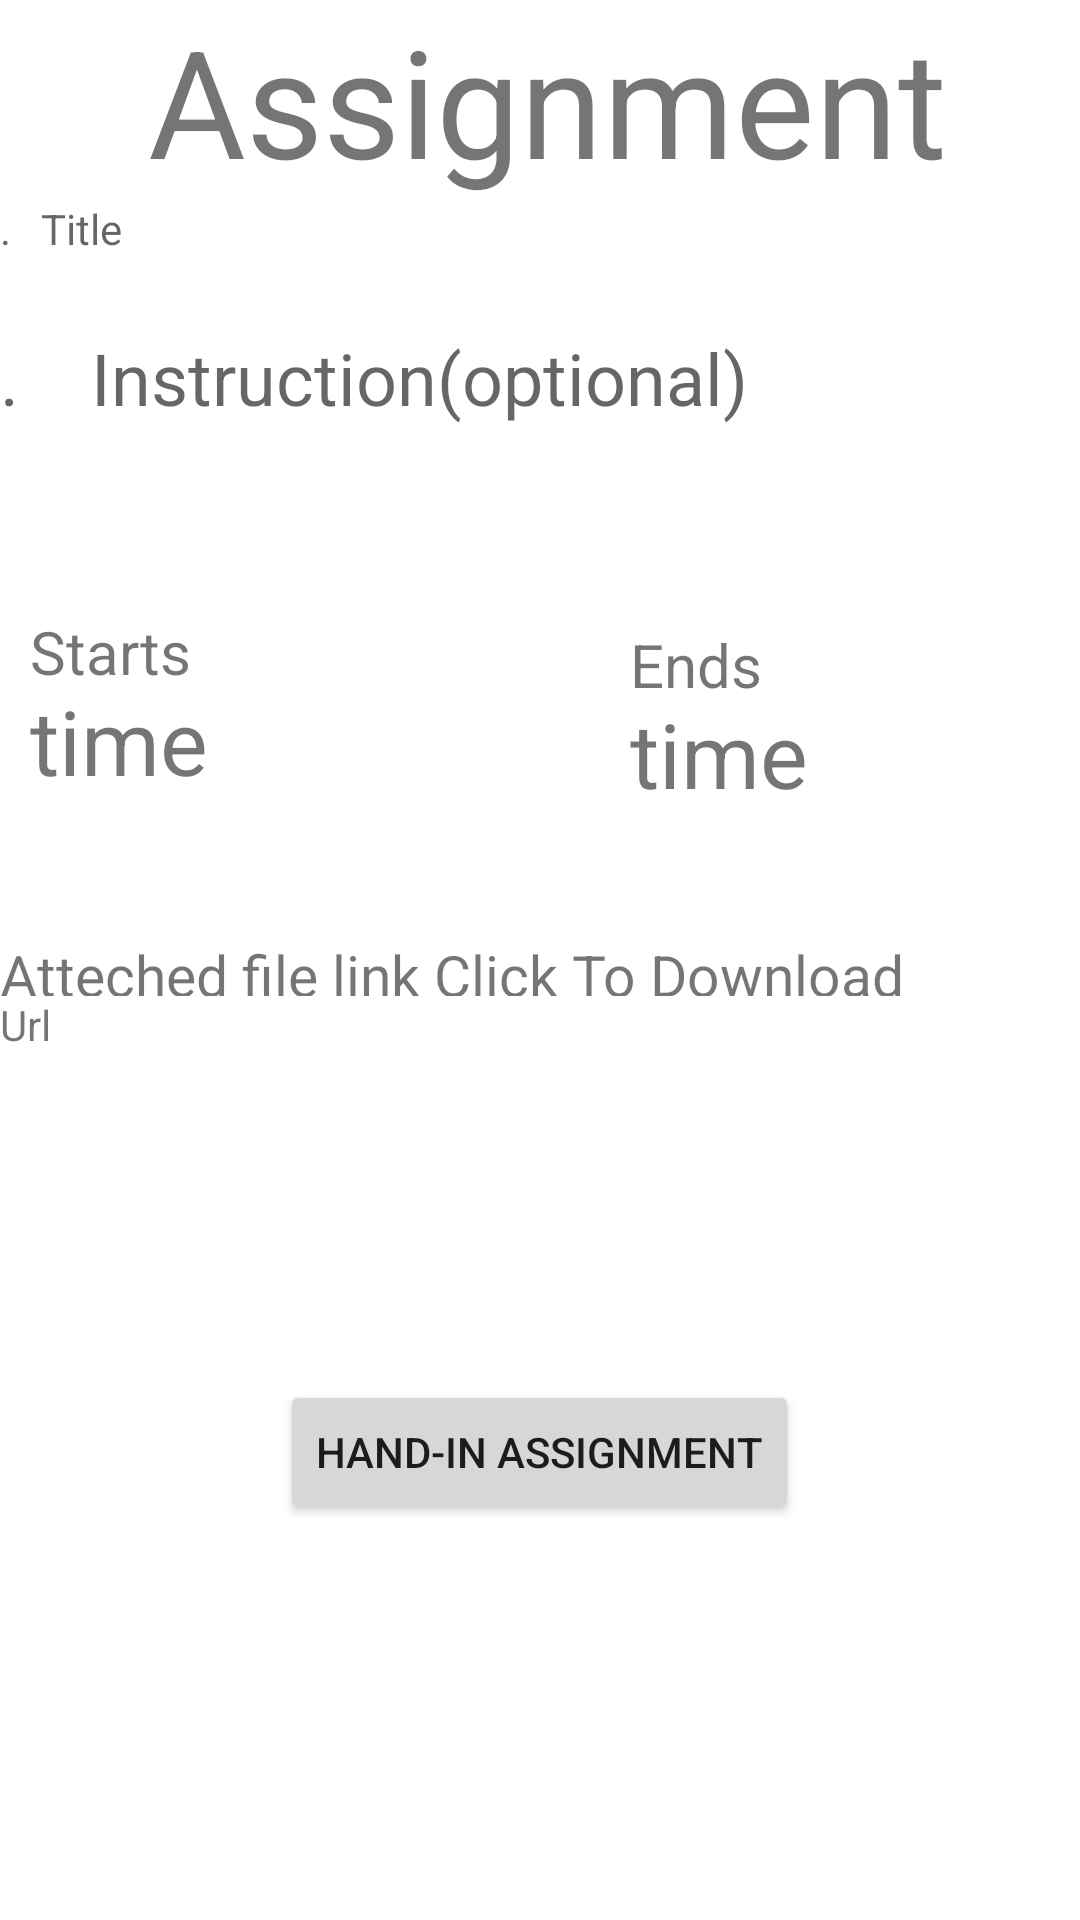

Here is an Android app screen rendered from its layout file. Give the layout XML and the strings, colors and styles it references.
<!-- AndroidManifest.xml: application theme Theme.StudentConnect -->
<!-- res/layout/activity_display.xml -->
<?xml version="1.0" encoding="utf-8"?>
<LinearLayout xmlns:android="http://schemas.android.com/apk/res/android"
    xmlns:app="http://schemas.android.com/apk/res-auto"
    xmlns:tools="http://schemas.android.com/tools"
    android:layout_width="match_parent"
    android:layout_height="match_parent"
    tools:context=".Display"
    android:orientation="vertical">

    <TextView
        android:id="@+id/textView2"
        android:layout_width="match_parent"
        android:layout_height="wrap_content"

        android:text="    Assignment"
        android:textSize="50sp"
        />
    <TextView
        android:id="@+id/t"
        android:layout_width="match_parent"
        android:layout_height="43dp"
        android:ems="10"

        android:hint=".   Title"
        android:inputType="textMultiLine"
        />
    <TextView
        android:id="@+id/i"
        android:layout_width="match_parent"
        android:layout_height="94dp"
        android:ems="10"
        android:hint=".    Instruction(optional)"
        android:textSize="24sp"

        />

    <TextView
        android:id="@+id/textView"
        android:layout_width="136dp"
        android:layout_height="23dp"

        android:layout_marginLeft="10dp"
        android:textSize="20dp"


        android:text="Starts"

        />
    <TextView
        android:id="@+id/s"
        android:layout_width="128dp"
        android:layout_height="41dp"
        android:layout_marginStart="10dp"
        android:text="time"
        android:textSize="30dp"

        />
    <TextView
        android:id="@+id/textView3"

        android:layout_width="136dp"
        android:layout_height="23dp"
        android:layout_marginStart="210dp"
        android:layout_marginTop="-60dp"
        android:textSize="20dp"

        android:text="Ends"

        />

    <TextView

        android:id="@+id/e"
        android:layout_width="128dp"
        android:layout_height="41dp"
        android:layout_marginStart="210dp"
        android:text="time"
        android:textSize="30dp"


        />

    <TextView
        android:id="@+id/textView4"
        android:layout_width="351dp"
        android:layout_height="20dp"

        android:layout_marginTop="40dp"


        android:text="Atteched file link Click To Download"

        android:textSize="19dp"

        />


    <TextView
        android:id="@+id/u"
        android:layout_width="match_parent"
        android:layout_height="48dp"



        android:text="Url"
        android:layout_marginBottom="10dp"

        />
    <Button
        android:layout_marginTop="70dp"
        android:id="@+id/bt1"
        android:layout_width="wrap_content"
        android:layout_height="wrap_content"
        android:layout_gravity="center"
        android:text="hand-IN Assignment"/>


</LinearLayout>
<!-- resources referenced by this layout -->
<resources>
  <style name="Theme.StudentConnect" parent="Theme.MaterialComponents.DayNight.DarkActionBar">
          
          <item name="colorPrimary">@color/purple_500</item>
          <item name="colorPrimaryVariant">@color/purple_700</item>
          <item name="colorOnPrimary">@color/white</item>
          
          <item name="colorSecondary">@color/teal_200</item>
          <item name="colorSecondaryVariant">@color/teal_700</item>
          <item name="colorOnSecondary">@color/black</item>
          
          <item name="android:statusBarColor" tools:targetApi="l">?attr/colorPrimaryVariant</item>
          
      </style>
  <color name="purple_500">#FF6200EE</color>
  <color name="purple_700">#FF3700B3</color>
  <color name="white">#FFFFFFFF</color>
  <color name="teal_200">#FF03DAC5</color>
  <color name="teal_700">#FF018786</color>
  <color name="black">#FF000000</color>
</resources>
